Labelled photos from "dataset", an image-classification folder in seba-bs22/Proyecto-Final-DecklyBuy-TCG-. The possible labels are: damaged, heavily played, invalid card, lightly played, mint, moderately played, near mint, not card.

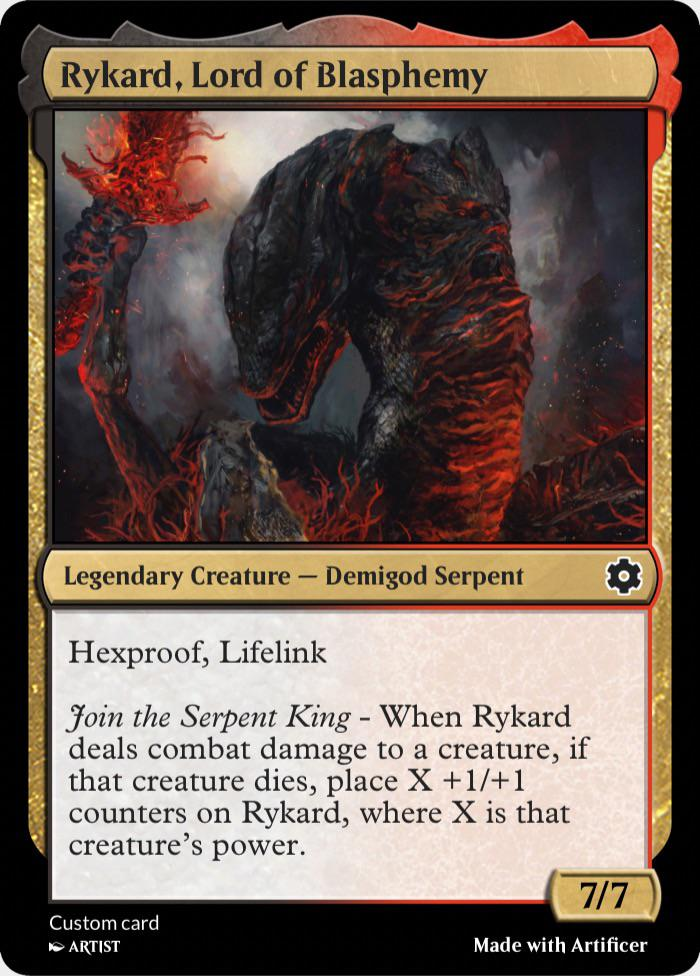
Label: not card

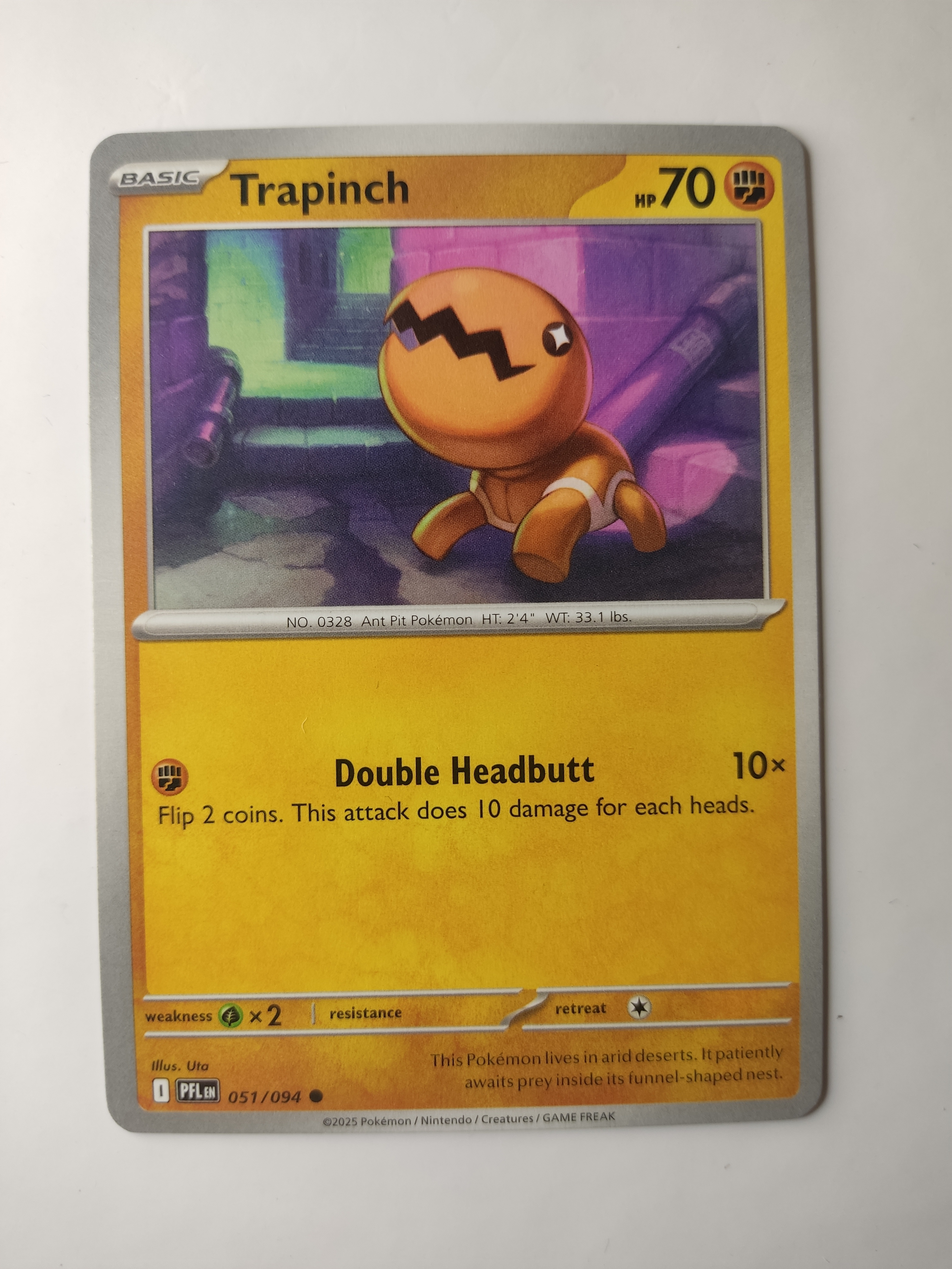
Label: mint

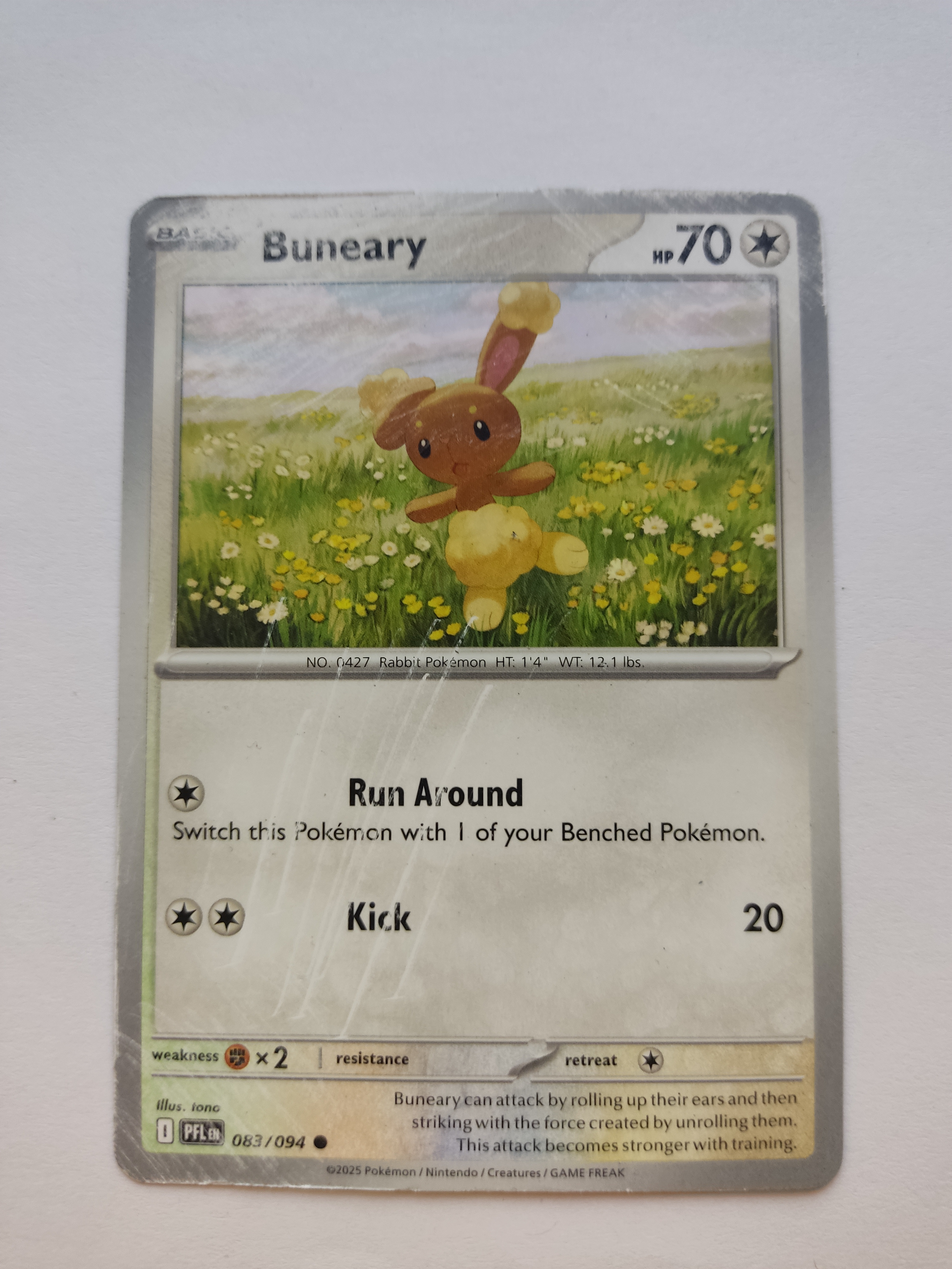
Label: damaged

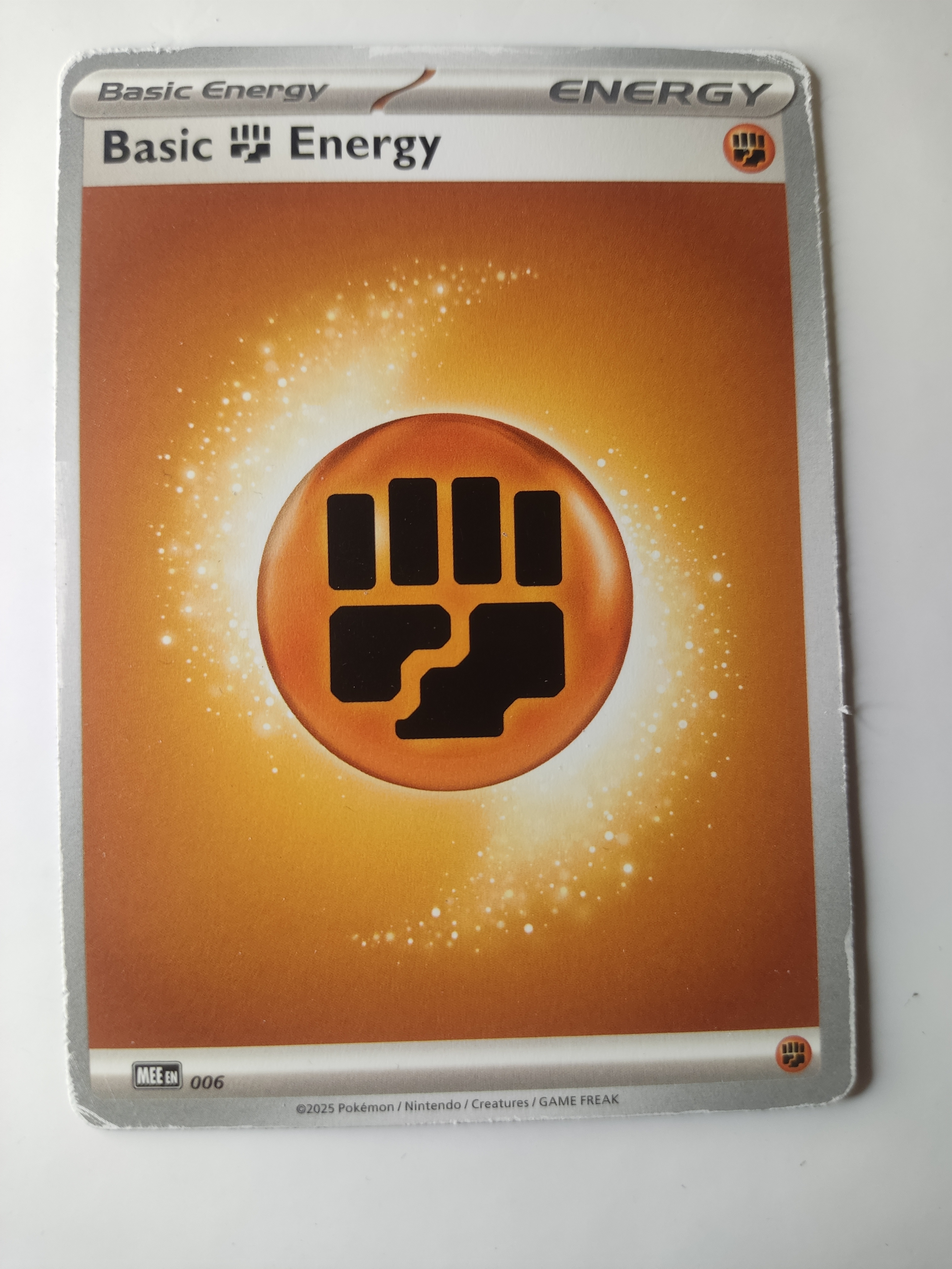
Label: heavily played

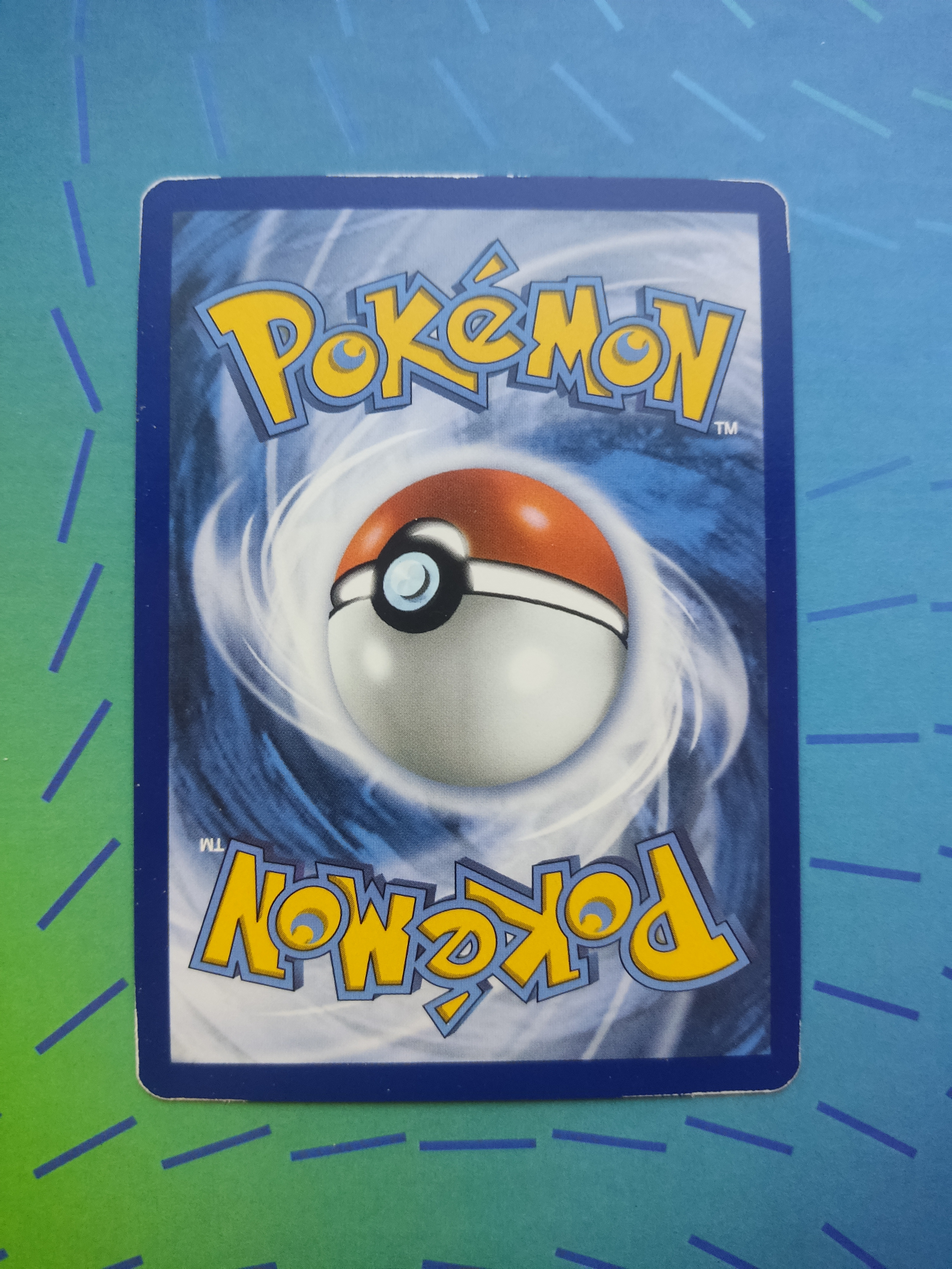
Label: lightly played

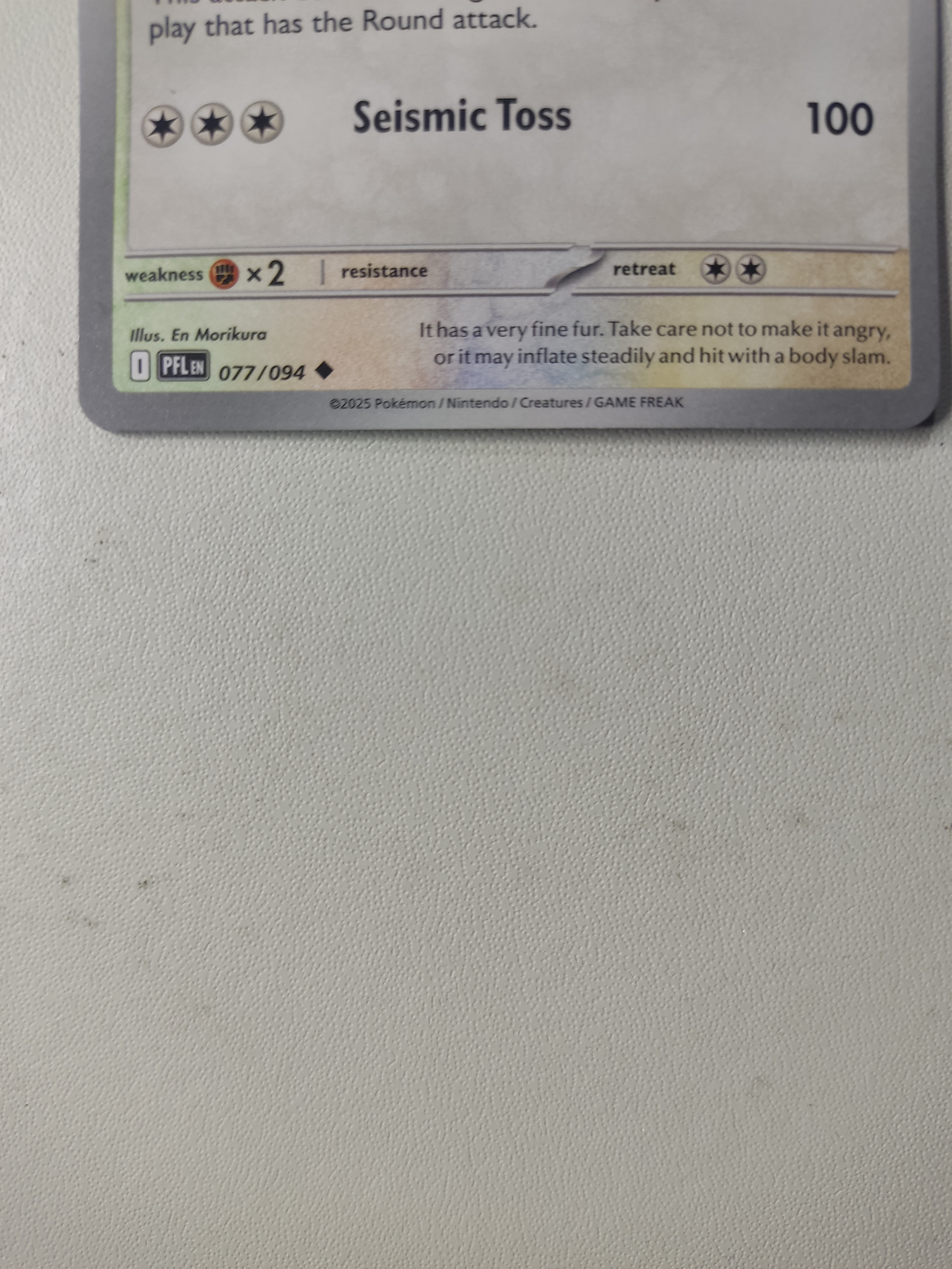
Label: invalid card
